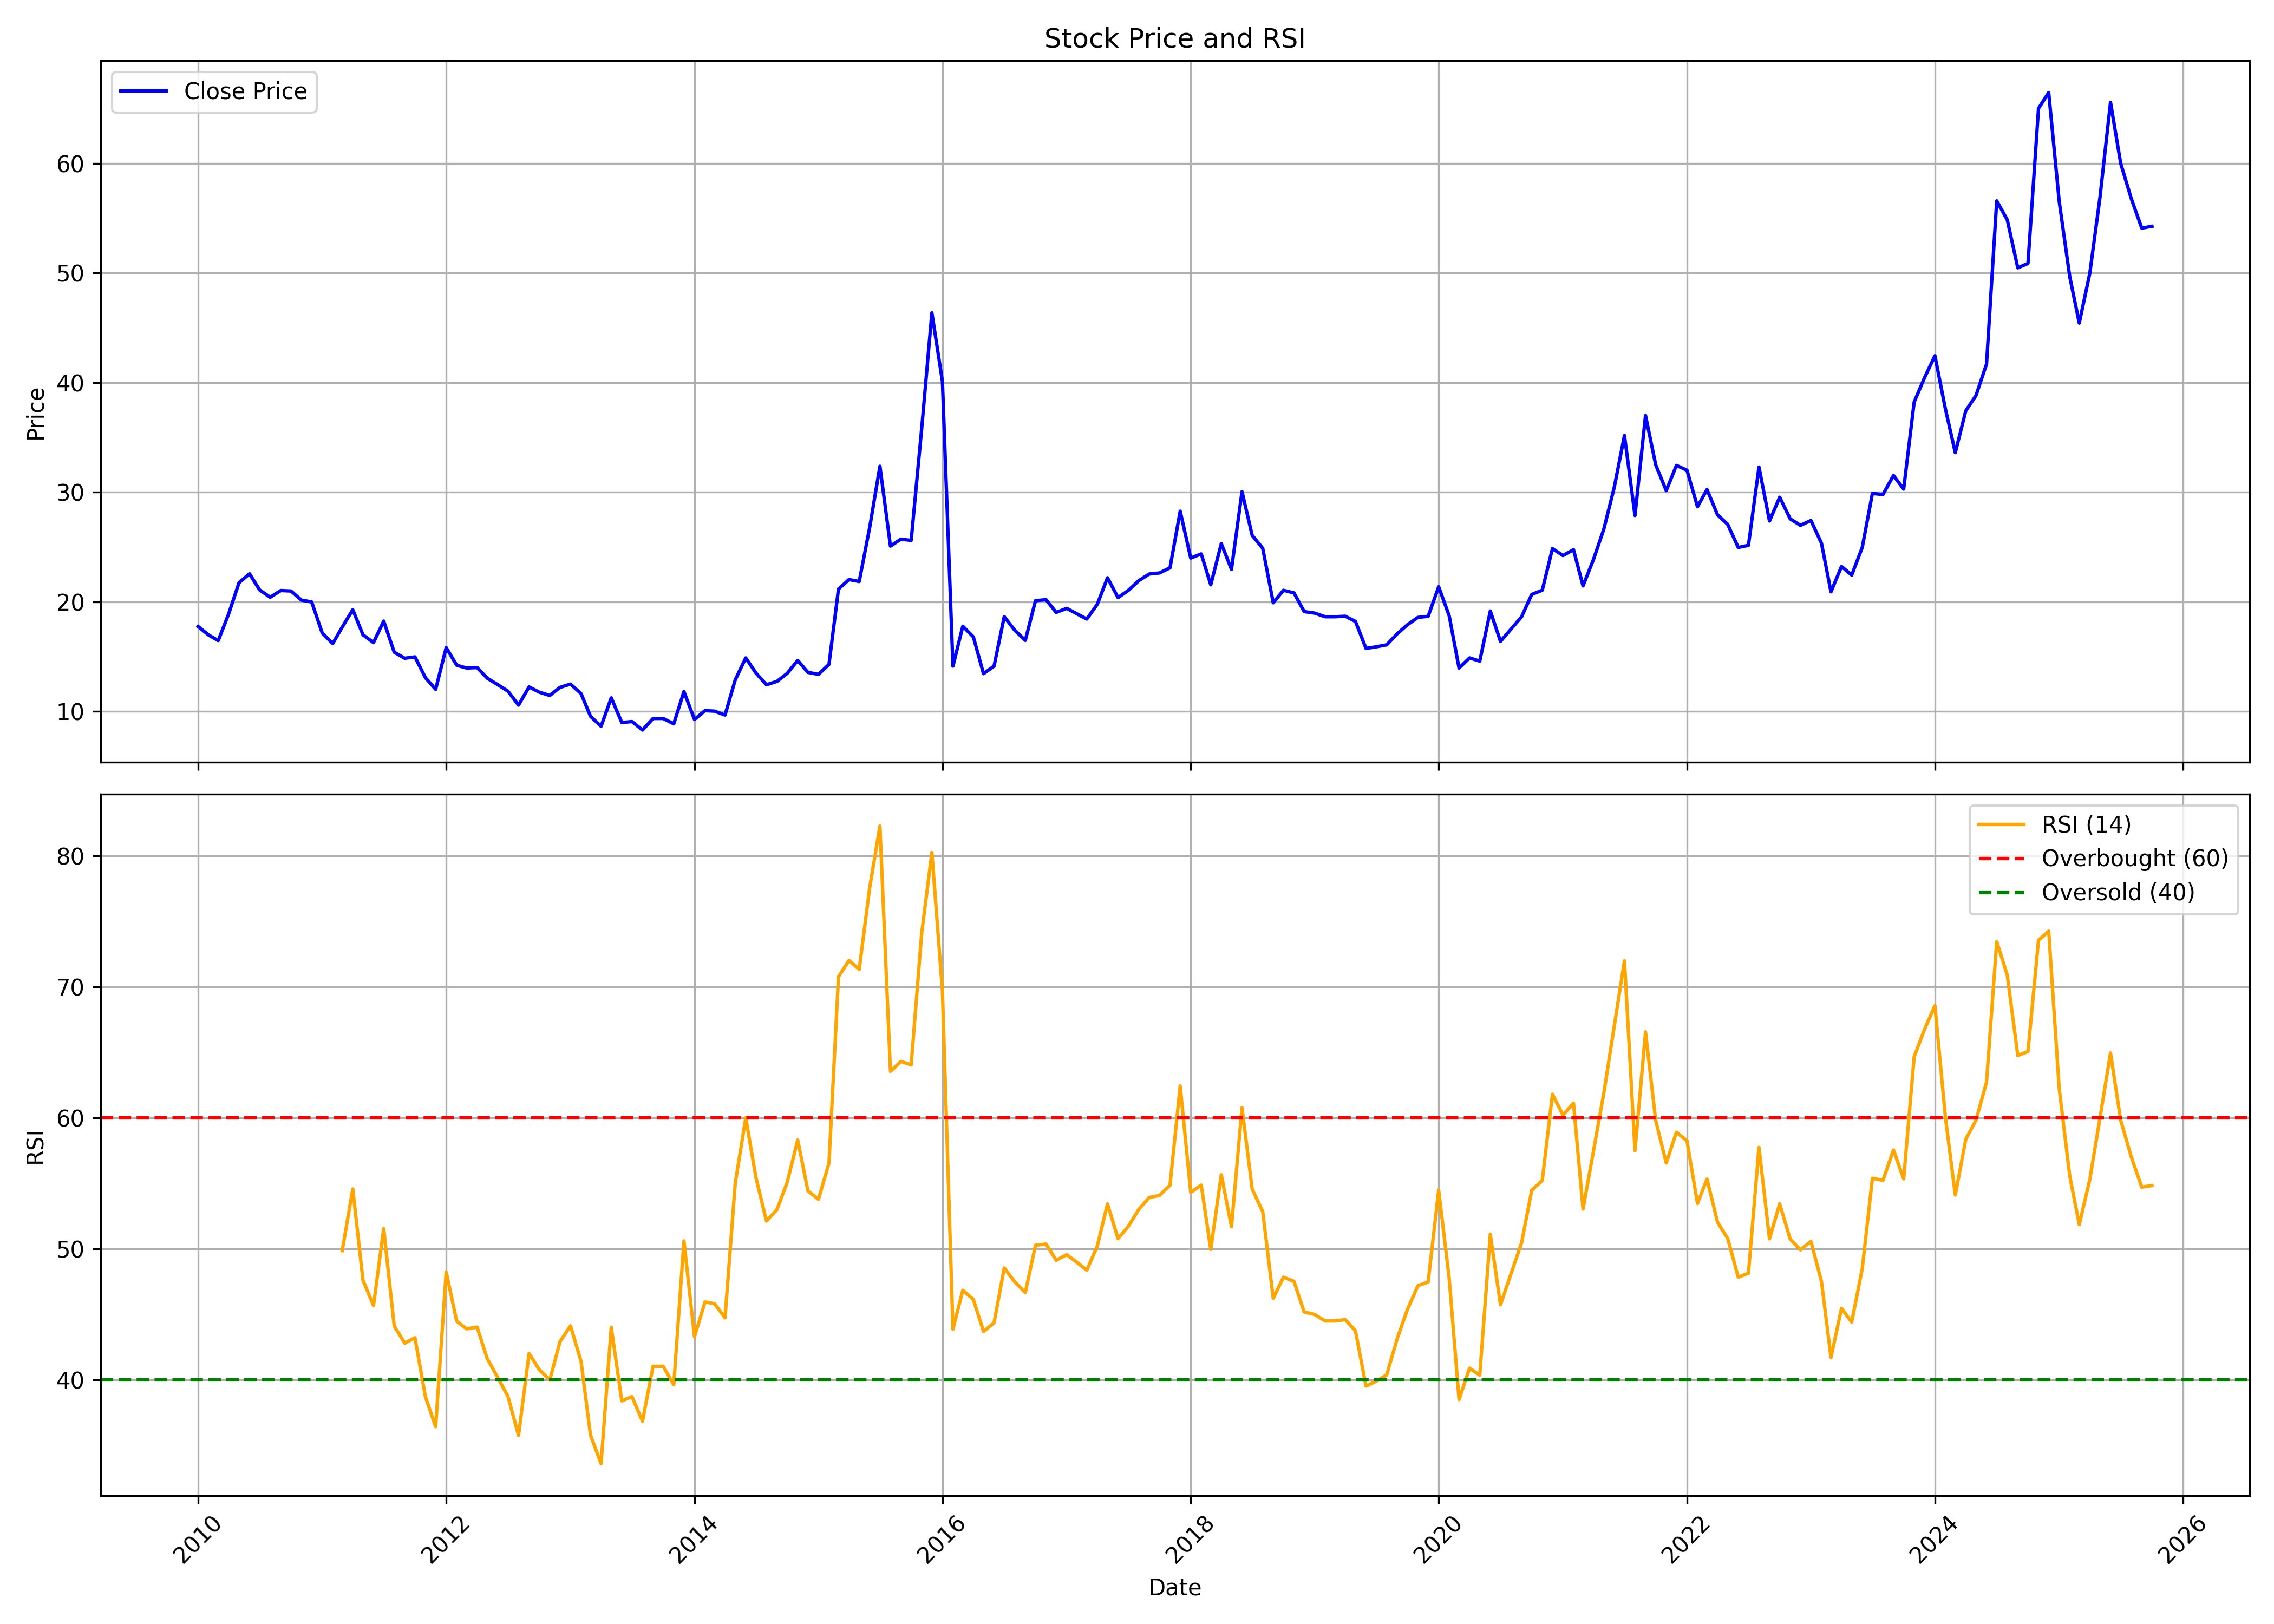

The file beside this chart, header and first rows:
, date, symbol, open, high, low, close, volume, rsi
0, 2010-01-01, AMJLAND, 17.29, 24.62, 16.55, 17.74, 775464, 
1, 2010-02-01, AMJLAND, 19.35, 20.38, 15.89, 16.96, 136765, 
2, 2010-03-01, AMJLAND, 16.96, 19.35, 15.64, 16.47, 178222, 
3, 2010-04-01, AMJLAND, 16.84, 21.78, 16.47, 18.94, 281474, 
4, 2010-05-01, AMJLAND, 18.77, 25.85, 16.55, 21.74, 1867529, 
5, 2010-06-01, AMJLAND, 21.41, 24.54, 20.25, 22.56, 246072, 
6, 2010-07-01, AMJLAND, 21.57, 23.46, 20.3, 21.08, 556125, 
7, 2010-08-01, AMJLAND, 21.41, 24.45, 20.34, 20.42, 601167, 
8, 2010-09-01, AMJLAND, 20.82, 23.32, 20.82, 21.03, 330658, 
9, 2010-10-01, AMJLAND, 21.36, 22.49, 20.45, 20.99, 302386, 
10, 2010-11-01, AMJLAND, 21.24, 25.82, 18.41, 20.15, 668061, 
11, 2010-12-01, AMJLAND, 19.57, 22.07, 16.03, 19.99, 110937, 
12, 2011-01-01, AMJLAND, 22.32, 22.32, 16.66, 17.16, 79331, 
13, 2011-02-01, AMJLAND, 18.91, 19.99, 13.91, 16.2, 156163, 
14, 2011-03-01, AMJLAND, 16.57, 19.16, 12.7, 17.7, 224003, 49.86
15, 2011-04-01, AMJLAND, 19.32, 21.57, 17.49, 19.28, 231188, 54.57
16, 2011-05-01, AMJLAND, 20.36, 20.74, 15.95, 16.99, 98354, 47.6
17, 2011-06-01, AMJLAND, 19.95, 20.36, 15.41, 16.28, 91440, 45.66
18, 2011-07-01, AMJLAND, 18.74, 19.78, 15.95, 18.24, 185869, 51.54
19, 2011-08-01, AMJLAND, 19.16, 19.16, 12.49, 15.41, 81449, 44.11
20, 2011-09-01, AMJLAND, 15.65, 16.92, 14, 14.85, 65279, 42.8
21, 2011-10-01, AMJLAND, 16.84, 16.84, 13.54, 14.98, 25345, 43.21
22, 2011-11-01, AMJLAND, 14.55, 16.04, 12.61, 13.07, 62679, 38.7
23, 2011-12-01, AMJLAND, 12.9, 13.96, 11.85, 12.02, 36448, 36.42
24, 2012-01-01, AMJLAND, 13.54, 16.75, 11.85, 15.82, 125294, 48.23
25, 2012-02-01, AMJLAND, 15.65, 16.71, 13.79, 14.22, 172283, 44.47
26, 2012-03-01, AMJLAND, 14.39, 15.4, 12.69, 13.96, 210624, 43.89
27, 2012-04-01, AMJLAND, 14.3, 16.5, 13.62, 14, 1303397, 44.02
28, 2012-05-01, AMJLAND, 14.13, 15.15, 10.75, 13.03, 52923, 41.61
29, 2012-06-01, AMJLAND, 12.95, 13.92, 12.02, 12.44, 24253, 40.17
30, 2012-07-01, AMJLAND, 12.57, 14.13, 11.21, 11.85, 80573, 38.72
31, 2012-08-01, AMJLAND, 11.85, 13.67, 10.07, 10.58, 78394, 35.75
32, 2012-09-01, AMJLAND, 10.42, 13.1, 8.647, 12.23, 79589, 42.01
33, 2012-10-01, AMJLAND, 12.54, 12.71, 11.41, 11.76, 77352, 40.78
34, 2012-11-01, AMJLAND, 13.14, 13.66, 10.72, 11.46, 121039, 39.98
35, 2012-12-01, AMJLAND, 11.72, 12.75, 11.24, 12.19, 68090, 42.91
36, 2013-01-01, AMJLAND, 12.11, 13.49, 10.94, 12.49, 124528, 44.12
37, 2013-02-01, AMJLAND, 12.49, 12.75, 11.33, 11.63, 61342, 41.42
38, 2013-03-01, AMJLAND, 12.36, 12.36, 8.949, 9.554, 72677, 35.76
39, 2013-04-01, AMJLAND, 10.98, 11.02, 7.868, 8.647, 62627, 33.6
40, 2013-05-01, AMJLAND, 8.647, 12.06, 7.868, 11.24, 105433, 44.02
41, 2013-06-01, AMJLAND, 11.59, 12.19, 8.214, 8.992, 50596, 38.39
42, 2013-07-01, AMJLAND, 9.209, 10.38, 6.398, 9.079, 6639, 38.72
43, 2013-08-01, AMJLAND, 9.079, 9.079, 8.301, 8.301, 4200, 36.84
44, 2013-09-01, AMJLAND, 8.557, 9.36, 7.532, 9.36, 2332442, 41.03
45, 2013-10-01, AMJLAND, 9.36, 9.805, 7.621, 9.36, 5278, 41.03
46, 2013-11-01, AMJLAND, 9.092, 9.805, 8.691, 8.869, 15433, 39.62
47, 2013-12-01, AMJLAND, 8.869, 11.94, 8.869, 11.81, 54058, 50.61
48, 2014-01-01, AMJLAND, 11.59, 12.7, 9.226, 9.271, 116091, 43.28
49, 2014-02-01, AMJLAND, 9.36, 10.07, 8.468, 10.07, 41339, 45.94
50, 2014-03-01, AMJLAND, 10.38, 12.57, 8.914, 10.03, 113834, 45.81
51, 2014-04-01, AMJLAND, 10.47, 11.59, 9.36, 9.672, 93672, 44.74
52, 2014-05-01, AMJLAND, 9.672, 14.08, 9.226, 12.88, 255768, 55
53, 2014-06-01, AMJLAND, 13.5, 16.05, 12.52, 14.89, 273818, 60.01
54, 2014-07-01, AMJLAND, 15.55, 15.82, 12.75, 13.5, 252776, 55.43
55, 2014-08-01, AMJLAND, 13.46, 14.93, 11.19, 12.43, 179827, 52.12
56, 2014-09-01, AMJLAND, 12.52, 15.2, 11.84, 12.75, 155329, 53
57, 2014-10-01, AMJLAND, 12.75, 14.11, 12.38, 13.47, 60625, 55.08
58, 2014-11-01, AMJLAND, 13.88, 15.43, 13.38, 14.66, 106820, 58.31
59, 2014-12-01, AMJLAND, 13.88, 14.98, 10.47, 13.57, 83011, 54.42
... 130 more rows
